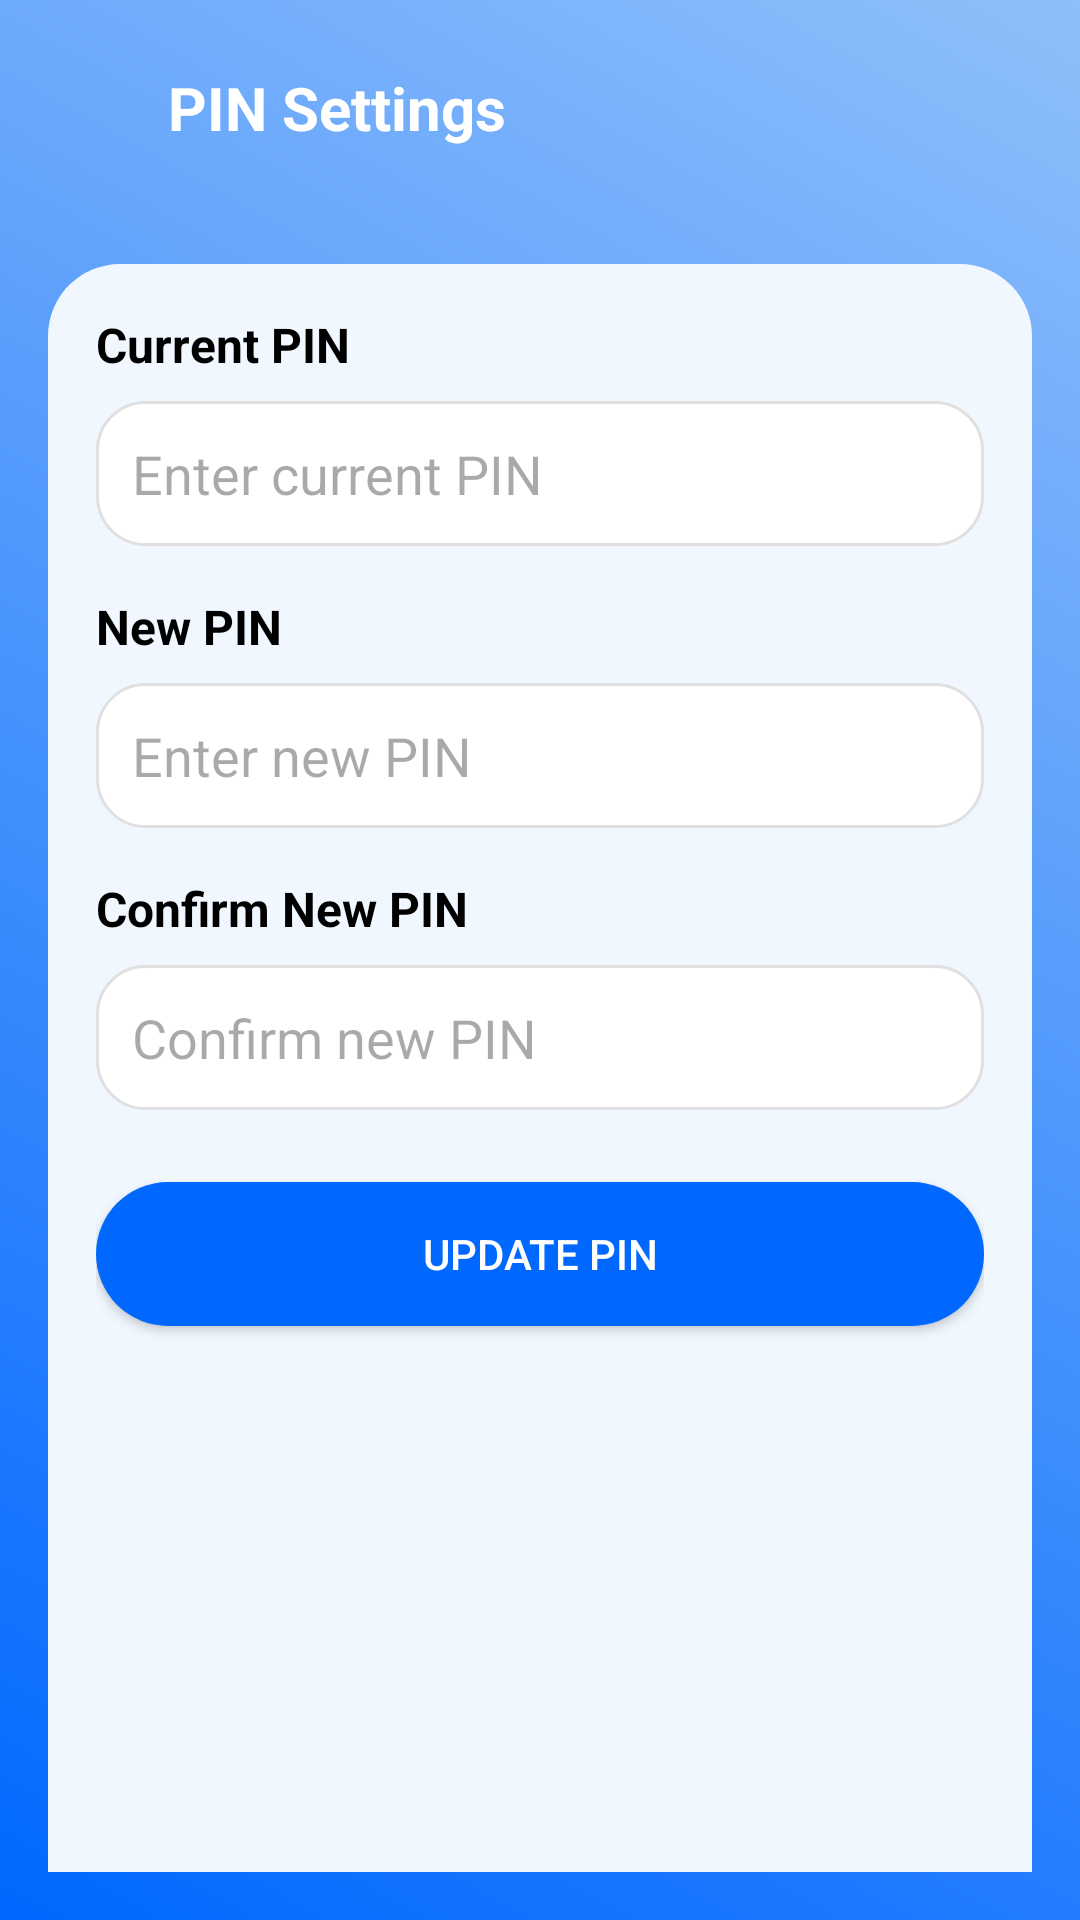

Reconstruct the res/layout file that produces this screen, plus the resources it refers to.
<!-- AndroidManifest.xml: application theme Theme.BudgetIn -->
<!-- res/layout/fragment_pin_settings.xml -->
<?xml version="1.0" encoding="utf-8"?>
<LinearLayout xmlns:android="http://schemas.android.com/apk/res/android"
    android:layout_width="match_parent"
    android:layout_height="match_parent"
    android:orientation="vertical"
    android:background="@drawable/bg_gradient">

    
    <LinearLayout
        android:layout_width="match_parent"
        android:layout_height="wrap_content"
        android:orientation="horizontal"
        android:gravity="center_vertical"
        android:layout_marginTop="16dp"
        android:layout_marginBottom="16dp">

        <ImageButton
            android:id="@+id/btn_back"
            android:layout_width="40dp"
            android:layout_height="40dp"
            android:background="@android:color/transparent"
            android:src="@drawable/ic_arrow_back"
            android:contentDescription="Kembali"
            android:layout_marginStart="8dp" />

        <TextView
            android:id="@+id/tvPinSettingsTitle"
            android:layout_width="wrap_content"
            android:layout_height="wrap_content"
            android:text="PIN Settings"
            android:textSize="20sp"
            android:textStyle="bold"
            android:textColor="@android:color/white"
            android:layout_marginStart="8dp"
            android:layout_gravity="center_vertical"/>
    </LinearLayout>

    
    <LinearLayout
        android:layout_width="match_parent"
        android:layout_height="match_parent"
        android:orientation="vertical"
        android:background="@drawable/bg_curved"
        android:layout_margin="16dp"
        android:padding="16dp">

        
        <TextView
            android:layout_width="wrap_content"
            android:layout_height="wrap_content"
            android:text="Current PIN"
            android:textSize="16sp"
            android:textStyle="bold"
            android:textColor="@android:color/black"
            android:layout_marginBottom="8dp" />

        <EditText
            android:id="@+id/etCurrentPin"
            android:layout_width="match_parent"
            android:layout_height="wrap_content"
            android:hint="Enter current PIN"
            android:inputType="numberPassword"
            android:maxLength="5"
            android:background="@drawable/bg_input"
            android:padding="12dp"
            android:layout_marginBottom="16dp" />

        
        <TextView
            android:layout_width="wrap_content"
            android:layout_height="wrap_content"
            android:text="New PIN"
            android:textSize="16sp"
            android:textStyle="bold"
            android:textColor="@android:color/black"
            android:layout_marginBottom="8dp" />

        <EditText
            android:id="@+id/etNewPin"
            android:layout_width="match_parent"
            android:layout_height="wrap_content"
            android:hint="Enter new PIN"
            android:inputType="numberPassword"
            android:maxLength="5"
            android:background="@drawable/bg_input"
            android:padding="12dp"
            android:layout_marginBottom="16dp" />

        
        <TextView
            android:layout_width="wrap_content"
            android:layout_height="wrap_content"
            android:text="Confirm New PIN"
            android:textSize="16sp"
            android:textStyle="bold"
            android:textColor="@android:color/black"
            android:layout_marginBottom="8dp" />

        <EditText
            android:id="@+id/etConfirmPin"
            android:layout_width="match_parent"
            android:layout_height="wrap_content"
            android:hint="Confirm new PIN"
            android:inputType="numberPassword"
            android:maxLength="5"
            android:background="@drawable/bg_input"
            android:padding="12dp"
            android:layout_marginBottom="24dp" />

        
        <Button
            android:id="@+id/btnUpdatePin"
            android:layout_width="match_parent"
            android:layout_height="wrap_content"
            android:text="Update PIN"
            android:background="@drawable/bg_button_rounded"
            android:textColor="@android:color/white"
            android:padding="12dp" />

    </LinearLayout>

</LinearLayout>
<!-- resources referenced by this layout -->
<resources>
  <!-- drawable bg_button_rounded (drawable) -->
  <shape xmlns:android="http://schemas.android.com/apk/res/android">
      <solid android:color="#0068FF"/>
      <corners android:radius="24dp"/>
  </shape>
  <!-- drawable bg_curved (drawable) -->
  <?xml version="1.0" encoding="utf-8"?>
  <shape xmlns:android="http://schemas.android.com/apk/res/android"
      android:shape="rectangle">
  
      <solid android:color="#F1F7FF" />
  
      <corners
          android:topLeftRadius="24dp"
          android:topRightRadius="24dp"
          android:bottomLeftRadius="0dp"
          android:bottomRightRadius="0dp" />
  
  </shape>
  <!-- drawable bg_gradient (drawable) -->
  <?xml version="1.0" encoding="utf-8"?>
  <layer-list xmlns:android="http://schemas.android.com/apk/res/android">
      <item>
          <shape android:shape="rectangle">
              <gradient
                  android:angle="45"
                  android:startColor="#0068FF"
                  android:endColor="#8FBFFA"
                  android:type="linear" />
  
              <corners
                  android:radius="0dp"/>
          </shape>
      </item>
  </layer-list>
  <!-- drawable bg_input (drawable) -->
  <?xml version="1.0" encoding="utf-8"?>
  <shape xmlns:android="http://schemas.android.com/apk/res/android">
      <solid android:color="#FFF"/>
      <corners android:radius="16dp"/>
      <stroke android:width="1dp" android:color="#E0E0E0"/>
  </shape>
  <style name="Theme.BudgetIn" parent="Base.Theme.BudgetIn" />
  <style name="Base.Theme.BudgetIn" parent="Theme.Material3.DayNight.NoActionBar">
          
          
          <item name="colorPrimary">@color/background</item>
          <item name="colorPrimaryVariant">@color/background</item>
          <item name="colorOnPrimary">@color/background</item>
          <item name="android:statusBarColor">?attr/colorPrimaryVariant</item>
      </style>
  <color name="background">#0068FF</color>
</resources>
